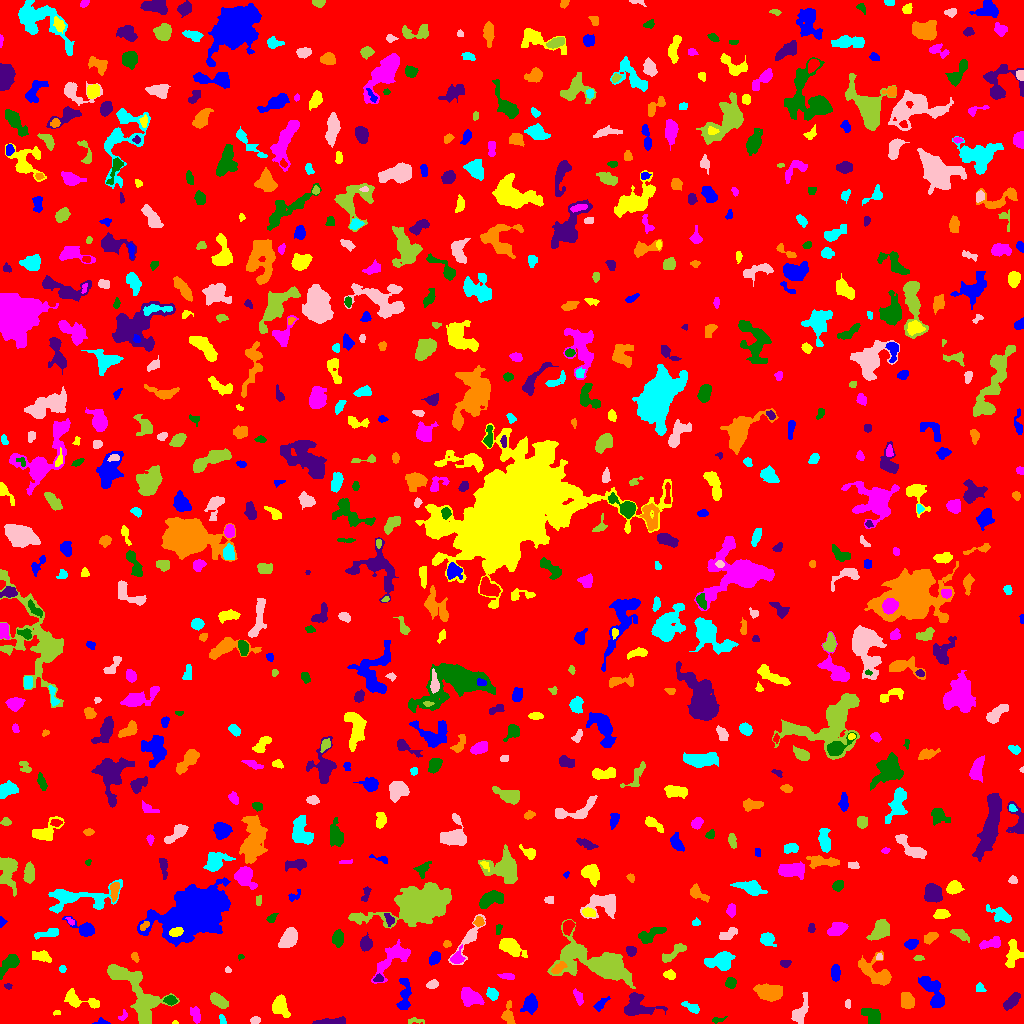

Source data for this figure (header and first rows):
ID, X, Y, A, B, theta, total_flux, mu_max, mu_median, mu_mean, R_fwhm, R_e, R10, R90, x_start, x_end, y_start, y_end, area, greylevel
0, 509.7, 524.7, 297.3, 292.9, 1.156, 1046454, 9.0, 1.0, 1.243, 54.32, 224.1, 86.2, 376.8, 0, 1023, 0, 1023, 841605, 1.243
1, 101.4, 0.9062, 3.13, 1.041, -0.0121, 64.0, 3.0, 1.0, 1.0, 2.459, 1.954, 0.7979, 3.192, 92, 110, 0, 6, 64, 7.0
2, 175, 0.8974, 1.387, 0.8985, 0.04831, 39.0, 4.0, 2.0, 1.773, 2.034, 1.382, 0.0, 2.185, 172, 178, 0, 3, 22, 6.773
3, 195.4, 8.116, 4.383, 2.267, -1.298, 164.0, 3.0, 1.0, 1.163, 2.985, 3.613, 1.262, 5.836, 190, 200, 0, 17, 141, 5.163
4, 718.4, 3.681, 3.437, 1.057, 0.124, 47.0, 3.0, 1.0, 0.7231, 1.784, 1.871, 0.5642, 3.09, 712, 727, 0, 7, 65, 5.723
5, 330.8, 1.442, 7.458, 1.299, 0.0454, 434.0, 6.0, 2.0, 2.452, 5.202, 3.7, 1.493, 5.809, 312, 345, 0, 7, 177, 6.452
6, 508.2, 8.327, 5.715, 2.646, -1.513, 486.0, 6.0, 2.0, 2.641, 5.232, 4.184, 1.596, 6.604, 501, 515, 0, 23, 184, 5.641
7, 222.2, 3.638, 2.62, 1.408, -1.369, 141.0, 4.0, 2.0, 2.35, 3.7, 2.394, 0.9772, 3.656, 219, 226, 0, 9, 60, 6.35
8, 255.1, 3.113, 2.176, 1.731, 0.3902, 150.0, 4.0, 2.0, 2.083, 3.827, 2.523, 0.9772, 3.827, 250, 260, 0, 7, 72, 6.083
9, 413.9, 2.73, 4.787, 1.335, 0.03979, 63.0, 2.0, 1.0, 0.8077, 4.184, 2.706, 0.9772, 3.909, 408, 424, 0, 6, 78, 4.808
10, 457.5, 3.773, 1.533, 1.308, -1.022, 44.0, 3.0, 1.0, 1.023, 2.185, 1.693, 0.5642, 2.646, 455, 462, 0, 7, 43, 5.023
11, 530.1, 19.21, 4.437, 3.293, 1.266, 742.0, 7.0, 3.0, 3.118, 5.412, 4.72, 1.871, 7.485, 520, 537, 9, 30, 238, 6.118
12, 56.76, 10.74, 1.856, 0.9501, 0.03167, 70.0, 5.0, 2.0, 1.892, 2.034, 1.596, 0.5642, 2.585, 53, 60, 8, 13, 37, 6.892
13, 123.1, 7.473, 2.715, 1.727, 0.9846, 91.0, 3.0, 1.0, 1.422, 2.877, 2.394, 0.9772, 3.868, 118, 127, 3, 14, 64, 5.422
14, 872.1, 6.795, 5.208, 3.482, -0.7214, 648.0, 5.0, 2.0, 2.678, 5.971, 5.078, 1.954, 7.878, 861, 880, 0, 15, 242, 5.678
15, 1011, 22.02, 5.181, 2.276, 0.812, 613.0, 6.0, 3.0, 3.176, 6.18, 4.442, 1.784, 6.794, 1003, 1020, 13, 31, 193, 6.176
16, 907.3, 22.74, 4.024, 2.886, -1.348, 942.0, 9.0, 4.0, 4.529, 5.528, 4.297, 1.784, 6.817, 901, 914, 15, 31, 208, 7.529
17, 691.4, 16.01, 4.463, 1.577, -0.4742, 139.0, 3.0, 1.0, 1.045, 3.7, 3.192, 1.128, 4.951, 681, 699, 10, 22, 133, 5.045
18, 800.2, 12.16, 7.85, 3.152, 1.17, 763.0, 6.0, 3.0, 2.815, 7.092, 5.293, 2.111, 8.078, 791, 808, 0, 31, 271, 5.815
19, 144.2, 6.356, 4.669, 2.034, -1.346, 640.0, 10.0, 4.0, 3.951, 4.26, 3.656, 1.382, 5.944, 138, 149, 0, 18, 162, 10.95
20, 958.1, 26.02, 5.746, 3.484, -0.3446, 527.0, 5.0, 2.0, 2.342, 4.82, 4.406, 1.784, 7.378, 951, 971, 17, 35, 225, 5.342
21, 600, 17.93, 4.201, 1.449, 0.6773, 57.0, 2.0, 0.0, 0.479, 3.785, 2.257, 0.7979, 3.523, 593, 610, 12, 27, 119, 4.479
22, 77.36, 23.52, 9.592, 3.435, -0.2666, 900.0, 7.0, 2.0, 2.98, 5.89, 5.14, 2.034, 8.311, 64, 99, 15, 35, 302, 5.98
23, 469.6, 26.44, 5.157, 3.726, -0.5238, 1510, 11.0, 4.0, 4.748, 6.024, 5.262, 2.111, 8.5, 461, 484, 17, 36, 318, 7.748
24, 170.5, 23.26, 2.645, 2.085, -0.03213, 344.0, 8.0, 3.0, 3.245, 3.785, 2.985, 1.128, 4.72, 163, 177, 18, 28, 106, 9.245
25, 634.3, 17.54, 6.158, 5.429, 1.01, 951.0, 6.0, 2.0, 2.036, 7.313, 5.557, 2.185, 8.849, 624, 667, 8, 31, 467, 6.036
26, 768.5, 30.7, 6.809, 3.683, -0.1752, 2215, 12.0, 5.0, 5.51, 7.756, 6.257, 2.523, 9.869, 753, 782, 22, 40, 402, 7.51
27, 492.3, 29.47, 2.974, 2.319, -0.9622, 506.0, 9.0, 4.0, 4.016, 3.827, 3.29, 1.262, 5.293, 486, 498, 23, 36, 126, 7.016
28, 847.9, 19.5, 2.44, 1.438, -1.571, 108.0, 3.0, 2.0, 2.118, 3.656, 2.394, 0.9772, 3.568, 845, 850, 15, 24, 51, 5.118
29, 218.5, 22.56, 4.726, 2.496, -0.63, 692.0, 7.0, 3.0, 3.327, 5.585, 4.406, 1.784, 6.864, 210, 228, 15, 31, 208, 6.327
30, 745.1, 23.9, 4.657, 2.223, -0.9933, 233.0, 5.0, 2.0, 2.354, 3.432, 3.141, 1.262, 4.853, 736, 750, 18, 31, 99, 5.354
31, 404.1, 25.76, 9.316, 2.847, 1.503, 770.0, 9.0, 2.0, 2.646, 3.568, 4.853, 1.693, 8.195, 396, 411, 14, 45, 291, 5.646
32, 279.7, 17.04, 4.451, 3.334, -1.045, 986.0, 10.0, 3.0, 3.496, 5.585, 4.583, 1.784, 7.442, 272, 290, 6, 29, 282, 7.496
33, 578, 26.4, 4.238, 1.816, -1.192, 212.0, 3.0, 2.0, 1.876, 4.787, 3.478, 1.493, 5.352, 573, 583, 18, 35, 113, 4.876
34, 730.6, 40.94, 2.582, 2.534, -0.9853, 316.0, 6.0, 3.0, 2.847, 4.406, 3.241, 1.262, 5.109, 725, 736, 35, 46, 111, 5.847
35, 7.949, 37.38, 1.945, 1.387, -0.1467, 118.0, 6.0, 3.0, 2.744, 2.764, 2.034, 0.7979, 3.141, 4, 12, 34, 40, 43, 5.744
36, 875.9, 50.13, 9.799, 5.097, -0.6225, 1661, 8.0, 3.0, 3.309, 8.234, 6.699, 2.585, 10.72, 858, 891, 38, 73, 502, 6.309
37, 979.7, 34.74, 2.34, 2.075, -1.248, 137.0, 4.0, 2.0, 1.803, 3.656, 2.585, 0.9772, 4.184, 976, 986, 32, 41, 76, 5.803
38, 432.1, 38.91, 2.315, 1.744, 0.2996, 196.0, 7.0, 2.0, 2.063, 2.585, 2.523, 0.9772, 4.068, 426, 438, 35, 44, 95, 6.063
39, 600.3, 58.54, 18.87, 6.799, -0.3132, 9967, 27.0, 4.0, 5.901, 8.156, 9.918, 3.613, 18.61, 547, 635, 35, 104, 1689, 8.901
40, 83.39, 55.7, 7.336, 2.818, -1.358, 1241, 11.0, 3.0, 3.566, 4.406, 5.262, 1.871, 8.556, 75, 93, 40, 68, 348, 7.566
41, 933, 30.37, 10.61, 3.885, -1.088, 1157, 7.0, 2.0, 2.6, 5.698, 6.408, 2.394, 10.22, 918, 944, 16, 47, 445, 5.6
42, 670, 48.47, 2.761, 1.785, -0.2896, 154.0, 4.0, 1.0, 1.525, 3.909, 2.706, 0.9772, 4.37, 663, 675, 44, 54, 101, 5.525
43, 508.5, 46.98, 2.861, 1.274, -0.008643, 61.0, 2.0, 1.0, 0.6489, 3.989, 2.459, 0.9772, 3.7, 497, 514, 44, 50, 94, 4.649
44, 9.108, 59.52, 6.214, 2.861, 0.8166, 781.0, 7.0, 3.0, 2.992, 5.046, 4.853, 1.871, 7.878, 0, 19, 44, 69, 261, 5.992
45, 378.5, 44.97, 2.679, 1.783, 0.06609, 101.0, 3.0, 1.0, 1.485, 3.241, 2.523, 0.9772, 3.909, 373, 383, 42, 50, 68, 7.485
46, 558.2, 55.22, 4.013, 1.975, 0.5784, 209.0, 3.0, 2.0, 1.672, 4.853, 3.523, 1.382, 5.293, 551, 567, 50, 62, 125, 8.672
47, 62.35, 54.56, 1.62, 1.46, 0.05493, 71.0, 4.0, 1.0, 1.42, 2.585, 1.871, 0.5642, 3.09, 59, 66, 51, 58, 50, 5.42
48, 227.6, 53.34, 1.581, 1.496, -1.011, 50.0, 2.0, 1.0, 1.316, 3.29, 1.954, 0.7979, 2.985, 225, 231, 51, 57, 38, 6.316
49, 132.9, 36.91, 20.37, 6.907, -0.775, 3247, 13.0, 3.0, 3.296, 4.222, 9.821, 3.192, 15.37, 107, 179, 0, 59, 985, 6.296
50, 271, 59.15, 11.17, 3.45, 0.1515, 1239, 6.0, 3.0, 2.705, 8.722, 6.723, 2.646, 10.42, 249, 289, 51, 70, 458, 5.705
51, 835.4, 50.65, 3.768, 2.124, -1.565, 590.0, 9.0, 4.0, 4.097, 4.514, 3.7, 1.382, 5.642, 831, 840, 42, 59, 144, 7.097
52, 40.96, 67.15, 5.064, 2.479, -0.1656, 517.0, 6.0, 3.0, 2.872, 6.383, 4.478, 1.693, 6.531, 32, 51, 61, 73, 180, 5.872
53, 457.1, 65.65, 3.798, 2.831, 1.069, 615.0, 10.0, 4.0, 4.184, 4.297, 3.656, 1.382, 5.997, 450, 465, 60, 79, 147, 8.184
54, 240.5, 66.9, 1.537, 1.292, 0.1086, 77.0, 5.0, 2.0, 2.333, 2.034, 1.784, 0.5642, 2.764, 238, 244, 63, 69, 33, 6.333
55, 785.6, 60.8, 2.274, 1.858, 0.3551, 80.0, 3.0, 1.0, 1.053, 2.459, 2.257, 0.7979, 3.827, 780, 791, 56, 63, 76, 5.053
56, 134.4, 66.89, 2.304, 1.519, -1.066, 102.0, 3.0, 1.0, 1.545, 3.141, 2.326, 0.9772, 3.742, 131, 139, 61, 71, 66, 5.545
57, 721.6, 63.07, 6.554, 4.242, 0.2852, 1264, 10.0, 3.0, 3.266, 5.171, 5.614, 2.034, 9.474, 704, 735, 53, 72, 387, 6.266
58, 879.3, 65.38, 1.35, 1.231, -0.718, 34.0, 3.0, 1.0, 0.7907, 1.784, 1.493, 0.5642, 2.459, 876, 882, 64, 70, 43, 6.791
59, 918.8, 65.32, 2.612, 1.302, 0.0162, 192.0, 7.0, 3.0, 3.491, 2.877, 2.326, 0.7979, 3.656, 913, 924, 63, 68, 55, 5.491
... 750 more rows
